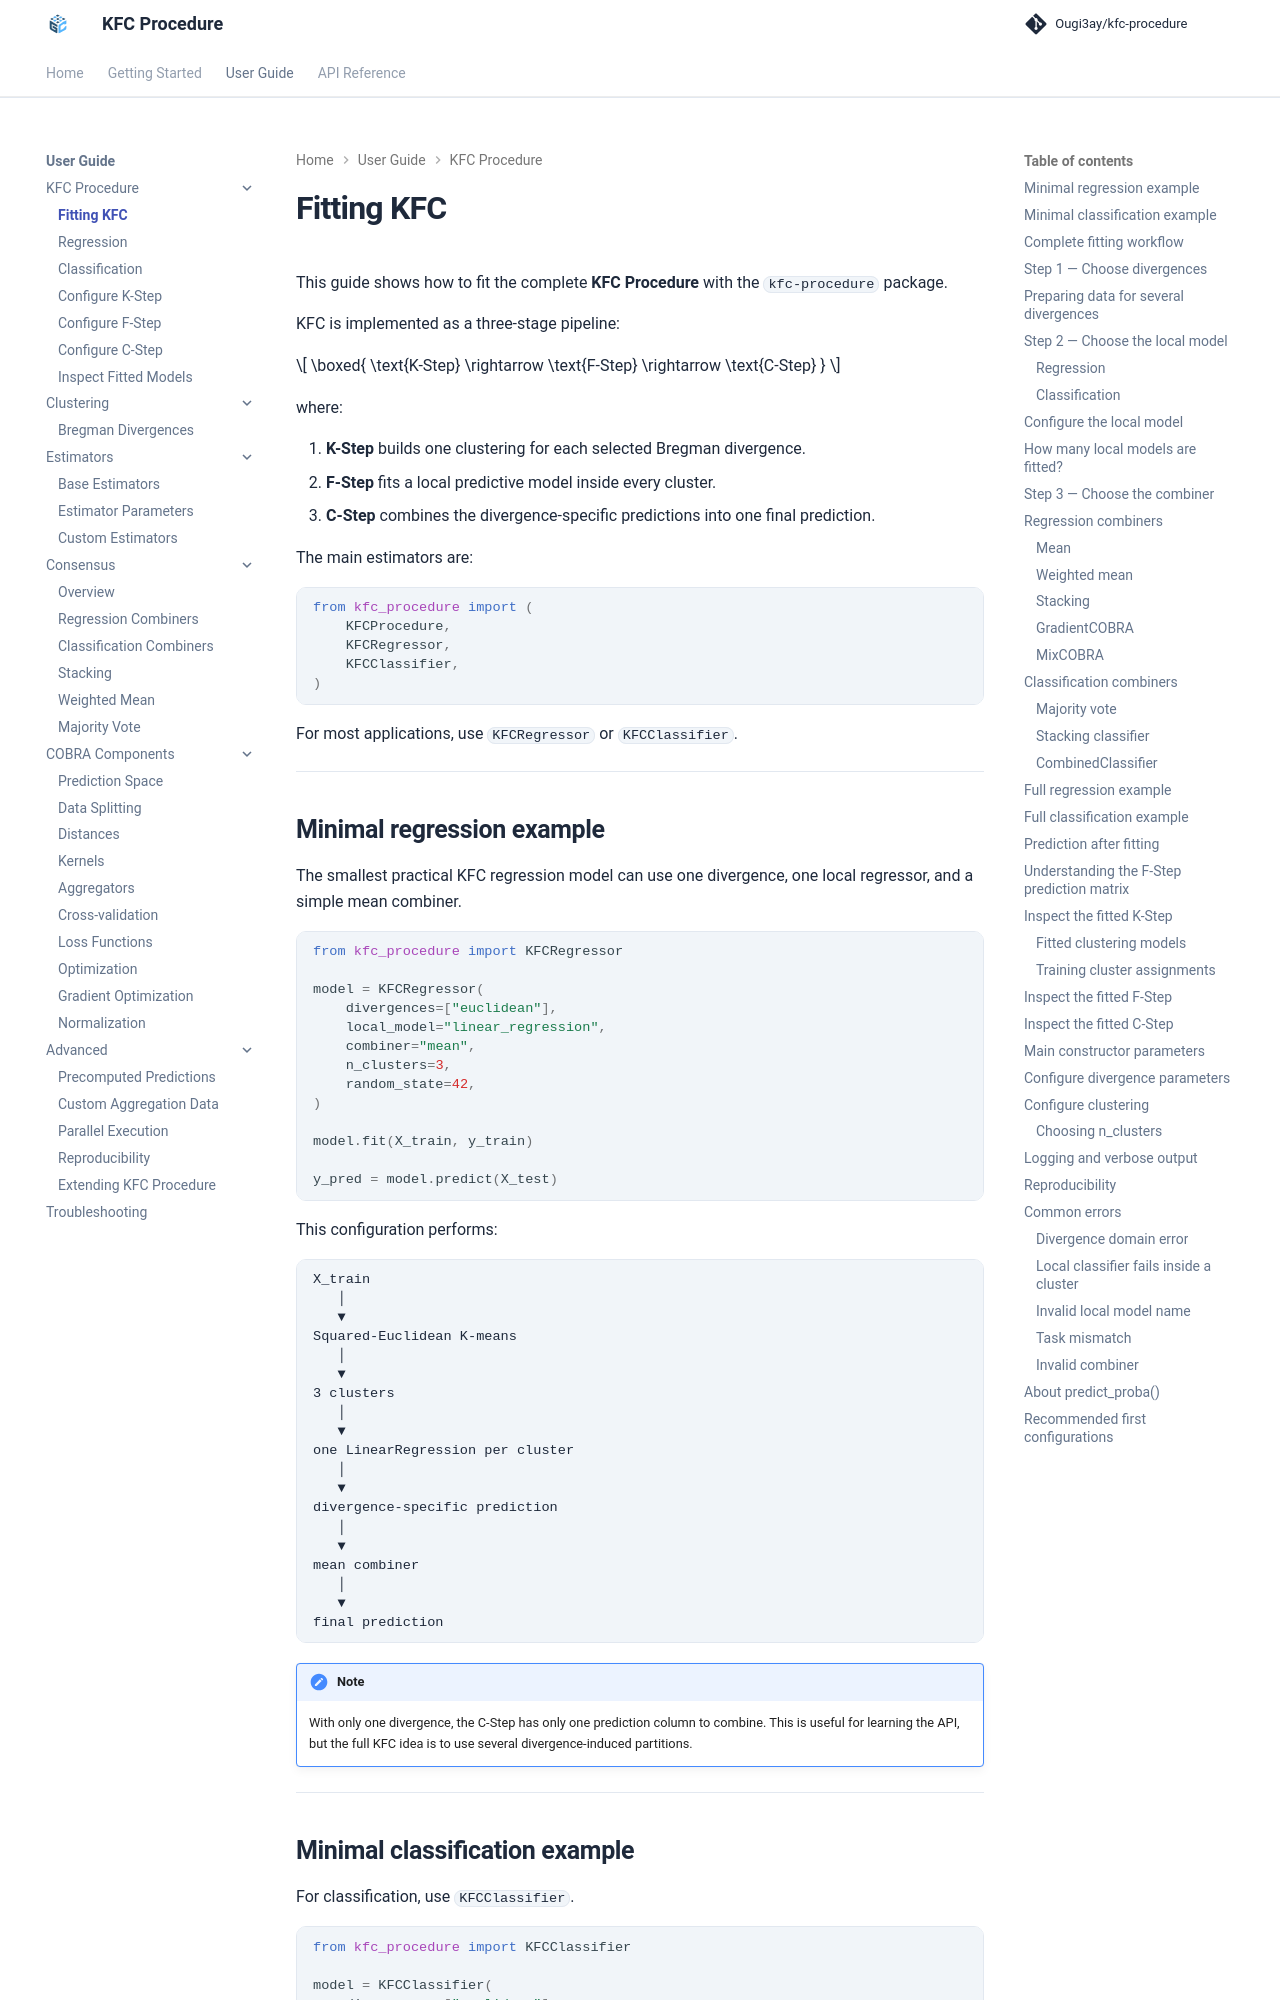

repository: Ougi3ay/kfc-procedure · page: user-guide/kfc/fitting-kfc/index.html · generator: mkdocs

# Fitting KFC

This guide shows how to fit the complete **KFC Procedure** with the
`kfc-procedure` package.

KFC is implemented as a three-stage pipeline:

\[
\boxed{
\text{K-Step}
\rightarrow
\text{F-Step}
\rightarrow
\text{C-Step}
}
\]

where:

1. **K-Step** builds one clustering for each selected Bregman divergence.
2. **F-Step** fits a local predictive model inside every cluster.
3. **C-Step** combines the divergence-specific predictions into one final
   prediction.

The main estimators are:

```python
from kfc_procedure import (
    KFCProcedure,
    KFCRegressor,
    KFCClassifier,
)
```

For most applications, use `KFCRegressor` or `KFCClassifier`.

---

## Minimal regression example

The smallest practical KFC regression model can use one divergence, one local
regressor, and a simple mean combiner.

```python
from kfc_procedure import KFCRegressor

model = KFCRegressor(
    divergences=["euclidean"],
    local_model="linear_regression",
    combiner="mean",
    n_clusters=3,
    random_state=42,
)

model.fit(X_train, y_train)

y_pred = model.predict(X_test)
```

This configuration performs:

```text
X_train
   │
   ▼
Squared-Euclidean K-means
   │
   ▼
3 clusters
   │
   ▼
one LinearRegression per cluster
   │
   ▼
divergence-specific prediction
   │
   ▼
mean combiner
   │
   ▼
final prediction
```

!!! note

    With only one divergence, the C-Step has only one prediction column to
    combine. This is useful for learning the API, but the full KFC idea is to
    use several divergence-induced partitions.

---
